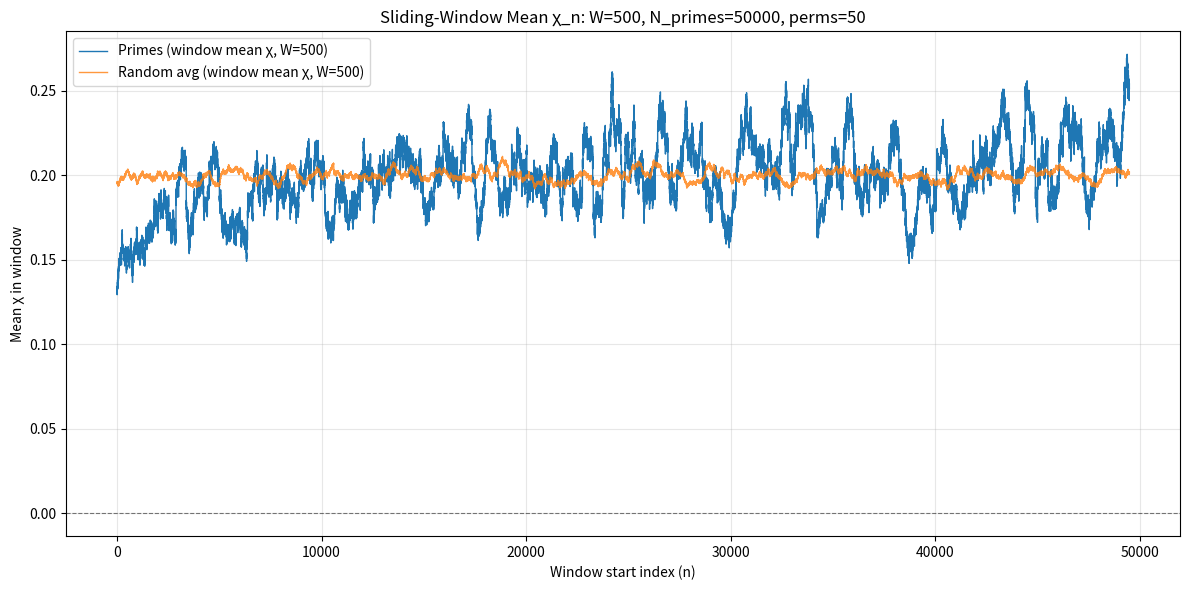
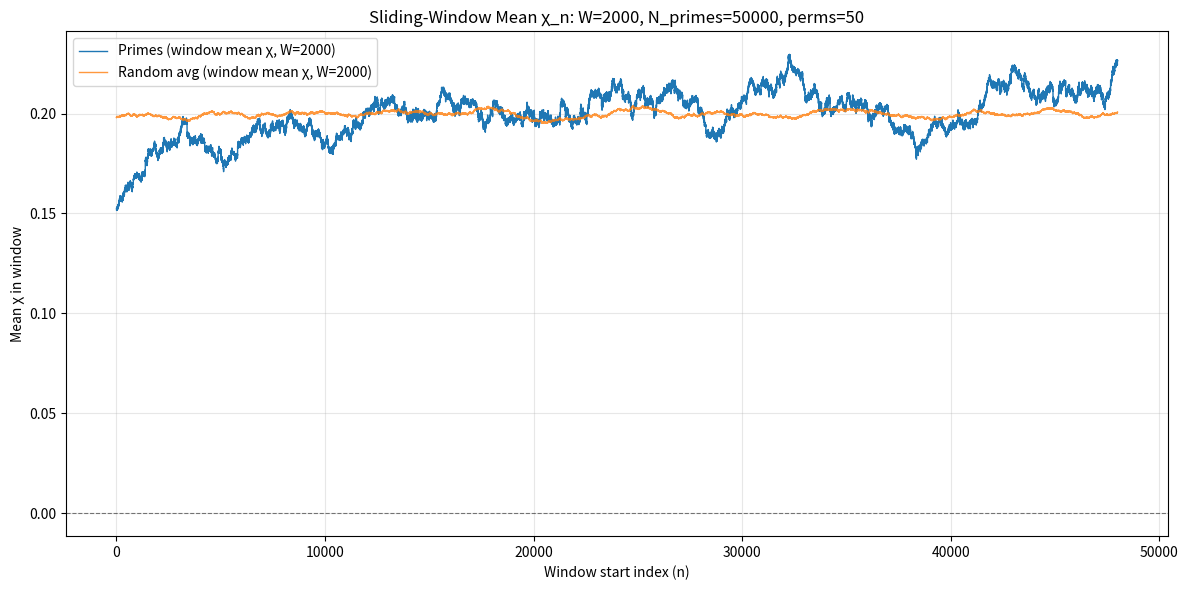
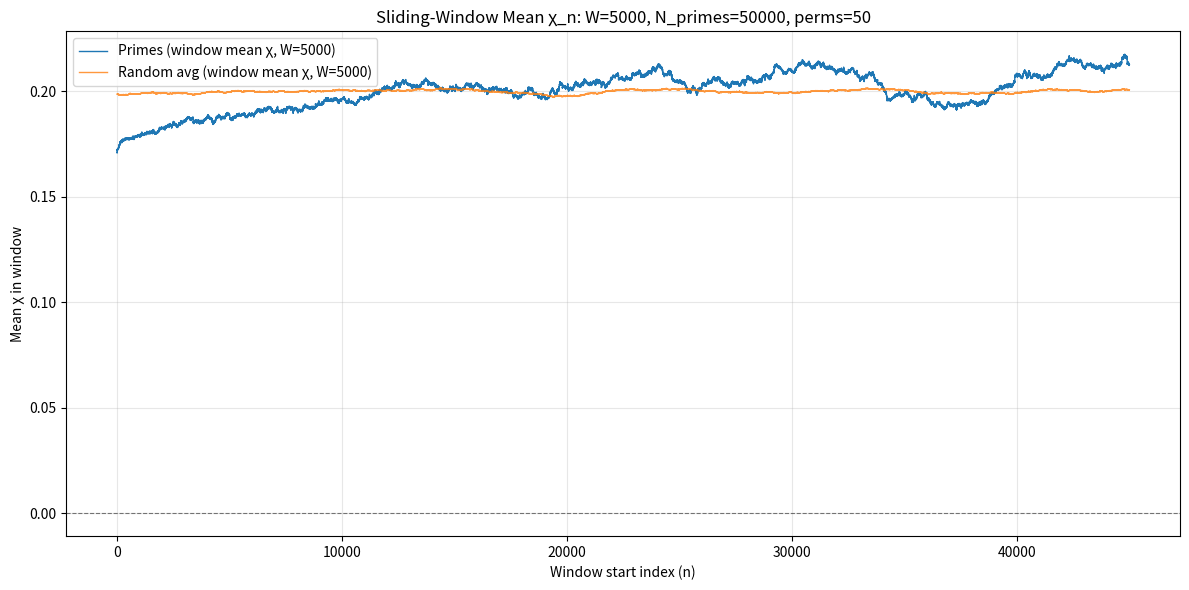

Source code (Python) for these figures, in order:
# ============================================================
# File: pg2_experiment5_sliding_window_chi.py
# Prime Geometry II — Experiment 5:
# Sliding-window mean of curvature χ_n for primes vs random permutations.
#
# Requirements: sympy, tqdm, matplotlib
#   pip install sympy tqdm matplotlib
# ============================================================

import sympy as sp
import random
import statistics
from tqdm import tqdm
import matplotlib.pyplot as plt

# ============================================================
# CONFIG
# ============================================================

NUM_PRIMES = 50000         # bump to 100000 later if you want
NUM_PERMUTATIONS = 50      # number of random permutations to average

WINDOW_SIZES = [500, 2000, 5000]   # sliding window sizes (in χ_n indices)

# ============================================================
# 1. Generate primes
# ============================================================

print(f"Generating first {NUM_PRIMES} primes...")
primes = list(sp.primerange(2, sp.prime(NUM_PRIMES) + 1))
if len(primes) < NUM_PRIMES:
    raise ValueError("Prime generation failed.")

# ============================================================
# 2. Compute gaps
# ============================================================

gaps = [primes[i+1] - primes[i] for i in range(len(primes) - 1)]
M = len(gaps)

# ============================================================
# Helper: compute chi_n from a gap list
# ============================================================

def compute_chi(gap_list):
    chi_values = []
    m = len(gap_list)
    for n in range(m - 2):
        g0 = gap_list[n]
        g1 = gap_list[n+1]
        g2 = gap_list[n+2]
        denom = g0 + g1
        if denom == 0:
            continue
        chi = (g2 - g0) / denom
        chi_values.append(chi)
    return chi_values

# ============================================================
# Helper: sliding window means using prefix sums
# ============================================================

def sliding_window_means(values, window_size):
    """
    Return list of means of consecutive windows of length W:
        mean(values[i:i+W]) for i = 0 .. len(values)-W
    """
    n = len(values)
    if window_size > n:
        raise ValueError("Window size larger than sequence length.")
    prefix = [0.0]
    for v in values:
        prefix.append(prefix[-1] + v)
    means = []
    for i in range(n - window_size + 1):
        s = prefix[i + window_size] - prefix[i]
        means.append(s / window_size)
    return means

# ============================================================
# 3. Compute χ_n for true primes
# ============================================================

print("Computing χ_n for true primes...")
chi_true = compute_chi(gaps)
N_chi = len(chi_true)

print("\n=== TRUE PRIME χ_n (GLOBAL) ===")
print(f"Number of χ_n values: {N_chi}")
print(f"Mean χ:   {statistics.mean(chi_true)}")
print(f"Var(χ):   {statistics.pvariance(chi_true)}")
print(f"Max |χ|:  {max(abs(c) for c in chi_true)}")

# ============================================================
# 4. Prepare random permutations and average windowed χ
# ============================================================

random_window_means_sum = {W: None for W in WINDOW_SIZES}

print(f"\nGenerating {NUM_PERMUTATIONS} random permutations for χ baselines...")

for _ in tqdm(range(NUM_PERMUTATIONS)):
    perm = gaps.copy()
    random.shuffle(perm)
    chi_rand = compute_chi(perm)

    for W in WINDOW_SIZES:
        if W > len(chi_rand):
            continue
        means_rand = sliding_window_means(chi_rand, W)
        if random_window_means_sum[W] is None:
            random_window_means_sum[W] = [0.0] * len(means_rand)
        acc = random_window_means_sum[W]
        for i, val in enumerate(means_rand):
            acc[i] += val

# turn sums into averages
random_window_means_avg = {}
for W, sums in random_window_means_sum.items():
    if sums is None:
        continue
    random_window_means_avg[W] = [s / NUM_PERMUTATIONS for s in sums]

# ============================================================
# 5. Sliding-window means for the true prime χ_n
# ============================================================

true_window_means = {}
for W in WINDOW_SIZES:
    if W > len(chi_true):
        continue
    true_window_means[W] = sliding_window_means(chi_true, W)

# ============================================================
# 6. Plot for each window size
# ============================================================

for W in WINDOW_SIZES:
    if W not in true_window_means or W not in random_window_means_avg:
        continue

    prime_means = true_window_means[W]
    rand_means = random_window_means_avg[W]

    x_vals = list(range(len(prime_means)))

    plt.figure(figsize=(12, 6))
    plt.plot(x_vals, prime_means, label=f"Primes (window mean χ, W={W})", linewidth=1.0)
    plt.plot(x_vals, rand_means, label=f"Random avg (window mean χ, W={W})", linewidth=1.0, alpha=0.8)
    plt.axhline(0.0, color="black", linewidth=0.8, linestyle="--", alpha=0.5)
    plt.title(f"Sliding-Window Mean χ_n: W={W}, N_primes={NUM_PRIMES}, perms={NUM_PERMUTATIONS}")
    plt.xlabel("Window start index (n)")
    plt.ylabel("Mean χ in window")
    plt.legend()
    plt.grid(alpha=0.3)
    plt.tight_layout()
    plt.show()

print("\nDone with sliding-window χ experiment.")
